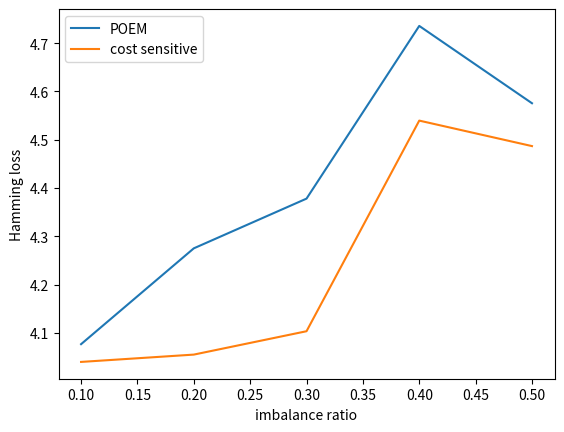

Here is the Python script that generated this plot:
import matplotlib.pyplot as plt

#
# orig2 = [3.3027, 3.2562, 3.3064, 3.4477, 3.6503, 3.9757, 3.9419]
# cost2 = [3.2754, 3.3919, 3.2357, 3.3051, 3.4913, 3.6440, 3.9005]

#orig = [3.363186408953232956, 3.4991194813600329013, 3.5519686991241052909, 3.4477751400694594819, 3.7864380811097676609, 3.7530812972967402571, 3.6489324836632102255, 3.998574534187393886, 4.0710721210174392673, 4.022375315363382924]
#cost = [3.3744846657997100506, 3.4276698264295018797, 3.456168531625312024, 3.444132379764742135, 3.4635590968290405327, 3.4489740123685022361, 3.6292758049318422282, 3.9508861087625687359, 3.9552439139378160985, 3.9450556069589100571]

#orig = [3.3914830763351570403, 3.7088441246456273937, 3.6914438039166395235, 3.9595765292115960078, 4.045695220709955649]
#cost = [3.348598817931639655, 3.5563378264533649672, 3.6927723582580828962, 3.9861169304570529981, 4.0180311315610797098]

#orig = [3.3595377957575795127, 3.4134435821634519614, 3.5042426045761713512, 3.5867761927320134696, 3.5715197684064260032, 3.7903856053221682751, 3.7586946263843745303, 3.9172801349241878253, 4.071317369668870479, 3.9616262902546112803]
#cost =  [3.3837182045097005916, 3.3825333919441953618, 3.4424689928035274566, 3.5724640231908454207, 3.5032059509851278382, 3.658195267316610039, 3.761301094477171318, 3.861274945223004447, 4.1087660098080855723, 4.0392576779521506573]

orig = [4.0764360012839476444, 4.2749251763065634, 4.3779213173749492037, 4.7356333775706646516, 4.575484676699257995]
cost = [4.0396567474885527625, 4.054822838129160204, 4.103240917534319703, 4.5395057102344748795, 4.4867070660564457125]

#imbalance_ratios = [0.05, 0.1, 0.15, 0.2, 0.25, 0.3, 0.35, 0.4, 0.45, 0.5]
imbalance_ratios = [0.1, 0.2, 0.3, 0.4, 0.5]

plt.figure()
plt.plot(imbalance_ratios, orig)
plt.plot(imbalance_ratios, cost)
plt.legend(["POEM", "cost sensitive"])
plt.xlabel("imbalance ratio")
plt.ylabel("Hamming loss")
plt.show()
